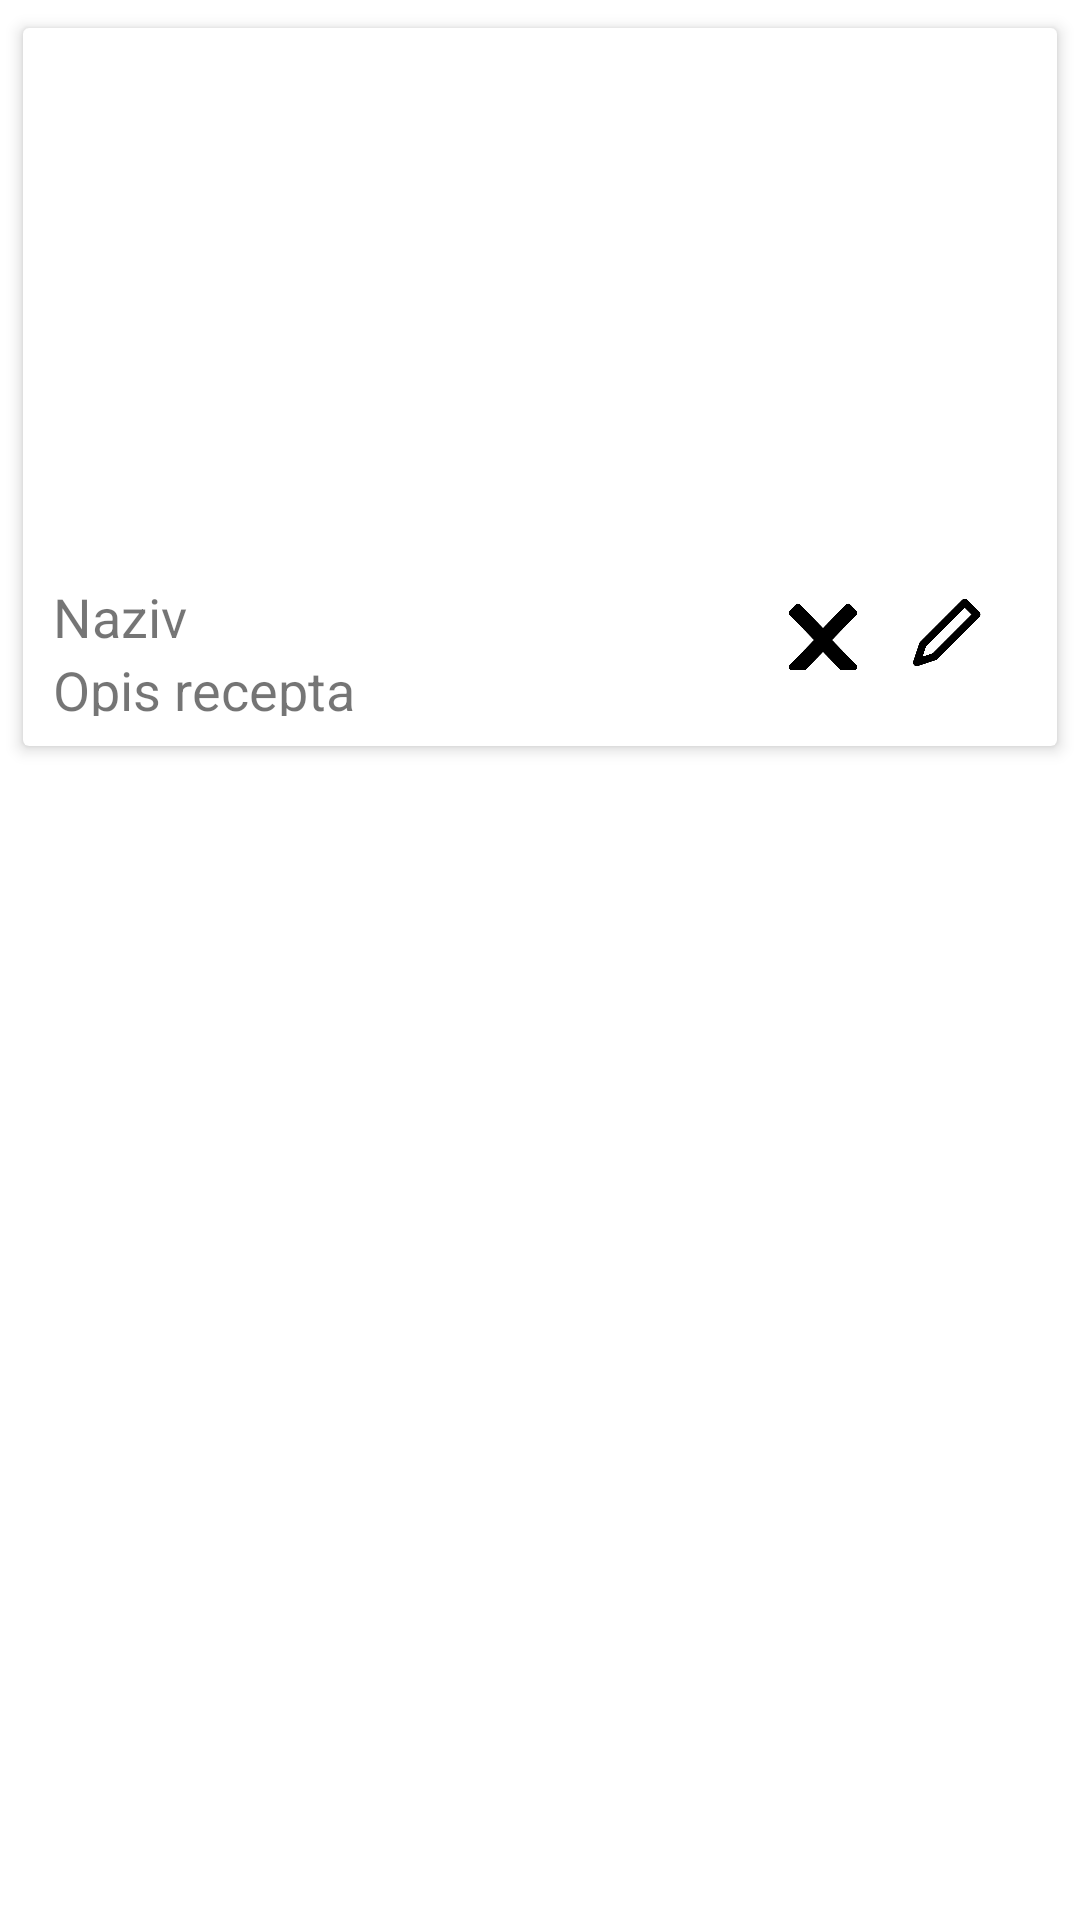

Layout XML and referenced resources for this Android screen:
<!-- AndroidManifest.xml: application theme Theme.ProjekatProba.NoActionBar -->
<!-- res/layout/custom_grid_recept.xml -->
<?xml version="1.0" encoding="utf-8"?>
<LinearLayout xmlns:android="http://schemas.android.com/apk/res/android"
    android:layout_width="match_parent"
    android:layout_height="wrap_content"
    xmlns:app="http://schemas.android.com/apk/res-auto"
    android:orientation="vertical">

    <androidx.cardview.widget.CardView
        android:id="@+id/cardViewRecept"
        android:layout_width="match_parent"
        android:layout_height="250dp"
        app:cardElevation="3dp"
        android:layout_margin="4dp"
        app:cardUseCompatPadding="true">

        <LinearLayout
            android:layout_width="match_parent"
            android:weightSum="5.5"
            android:gravity="center"
            android:orientation="vertical"
            android:layout_height="match_parent">

            <ImageView
                android:layout_width="match_parent"
                android:layout_height="0dp"
                android:id="@+id/slikaRecepta"
                android:layout_weight="4"
                android:scaleType="centerCrop"
                android:src="@drawable/ic_launcher_background"/>

            <LinearLayout
                android:layout_width="match_parent"
                android:layout_height="0dp"
                android:weightSum="2"
                android:layout_weight="1.5">

                <LinearLayout
                    android:id="@+id/prvi"
                    android:layout_width="0dp"
                    android:layout_height="wrap_content"
                    android:layout_weight="1.3"
                    android:padding="10dp"
                    android:orientation="vertical">

                    <TextView
                        android:layout_width="match_parent"
                        android:layout_height="wrap_content"
                        android:text="Naziv"
                        android:textSize="18sp"
                        android:maxLines="1"
                        android:id="@+id/nazivRecepta"/>
                    <TextView
                        android:layout_width="match_parent"
                        android:layout_height="wrap_content"
                        android:text="Opis recepta"
                        android:textSize="18sp"
                        android:maxLines="1"
                        android:id="@+id/opisRecepta"/>
                </LinearLayout>

                <LinearLayout
                    android:layout_width="0dp"
                    android:layout_height="wrap_content"
                    android:layout_weight=".7"
                    android:gravity="center">

                    <Button
                        android:id="@+id/obrisi_recept"
                        android:layout_width="30dp"
                        android:layout_height="30dp"
                        android:layout_marginLeft="5dp"
                        android:maxWidth="1dp"
                        android:background="@drawable/delete_recipe_icon"
                        android:textSize="15dp"
                        app:layout_constraintStart_toStartOf="parent"
                        android:layout_marginTop="10dp"/>

                    <Button
                        android:id="@+id/promeni_recept"
                        android:layout_width="30dp"
                        android:layout_height="30dp"
                        android:layout_marginLeft="10dp"
                        android:background="@drawable/change_recipe_icon"
                        android:textSize="20dp"
                        android:layout_marginTop="10dp" />
                </LinearLayout>
            </LinearLayout>


        </LinearLayout>

    </androidx.cardview.widget.CardView>
</LinearLayout>
<!-- resources referenced by this layout -->
<resources>
  <!-- drawable change_recipe_icon: png bitmap (drawable-xxxhdpi, 4132 bytes) -->
  <!-- drawable delete_recipe_icon: png bitmap (drawable-xxxhdpi, 6990 bytes) -->
  <style name="Theme.ProjekatProba.NoActionBar">
          <item name="windowActionBar">false</item>
          <item name="windowNoTitle">true</item>
      </style>
</resources>
